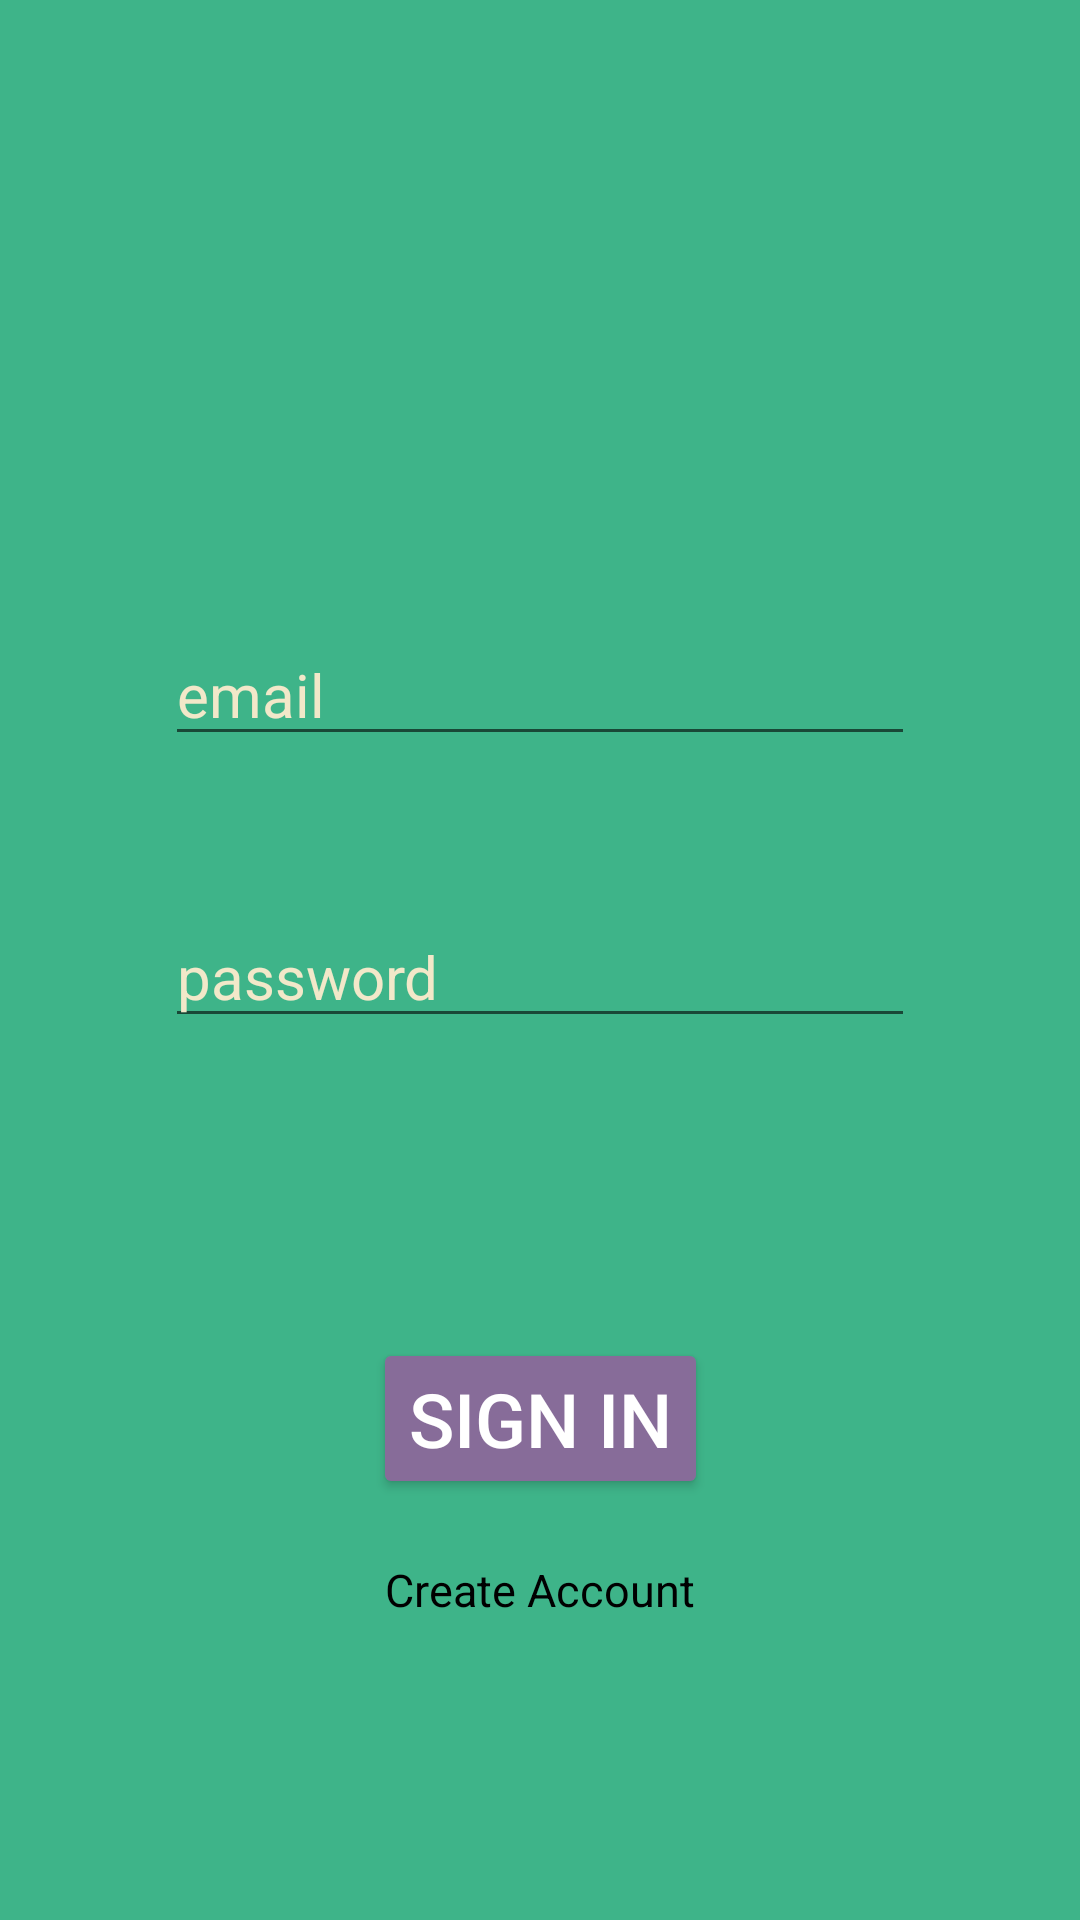

Layout XML and referenced resources for this Android screen:
<!-- AndroidManifest.xml: application theme Theme.InvestmentInConstruction -->
<!-- res/layout/activity_sign_in.xml -->
<?xml version="1.0" encoding="utf-8"?>
<androidx.constraintlayout.widget.ConstraintLayout xmlns:android="http://schemas.android.com/apk/res/android"
    xmlns:app="http://schemas.android.com/apk/res-auto"
    xmlns:tools="http://schemas.android.com/tools"
    android:layout_width="match_parent"
    android:layout_height="match_parent">

    <include layout="@layout/main_color_background"/>

    <EditText
        android:id="@+id/editTextTextEmailAddressSignIn"
        android:layout_width="250dp"
        android:layout_height="wrap_content"
        android:layout_marginBottom="50dp"
        android:ems="10"
        android:hint="email"
        android:textSize="20dp"
        android:inputType="textEmailAddress"
        android:textColorHint="@color/creamy"
        android:textColor="@color/black"
        app:layout_constraintBottom_toTopOf="@+id/editTextTextPasswordSignIn"
        app:layout_constraintEnd_toEndOf="parent"
        app:layout_constraintStart_toStartOf="parent" />

    <EditText
        android:id="@+id/editTextTextPasswordSignIn"
        android:layout_width="250dp"
        android:layout_height="wrap_content"
        android:layout_marginBottom="100dp"
        android:ems="10"
        android:hint="password"
        android:textSize="20dp"
        android:inputType="textPassword"
        android:textColorHint="@color/creamy"
        android:textColor="@color/black"
        app:layout_constraintBottom_toTopOf="@+id/buttonSignIn"
        app:layout_constraintEnd_toEndOf="parent"
        app:layout_constraintStart_toStartOf="parent" />
    <Button
        android:id="@+id/buttonSignIn"
        android:layout_width="wrap_content"
        android:layout_height="wrap_content"
        android:text="Sign In"
        android:textColor="@color/white"
        android:backgroundTint="@color/light_purple"
        android:textSize="25dp"
        android:onClick="signIn"
        android:layout_marginBottom="20dp"
        app:layout_constraintBottom_toTopOf="@+id/textViewGoToCreateAccount"
        app:layout_constraintEnd_toEndOf="parent"
        app:layout_constraintStart_toStartOf="parent" />

    <TextView
        android:id="@+id/textViewGoToCreateAccount"
        android:layout_width="wrap_content"
        android:layout_height="wrap_content"
        android:text="Create Account"
        android:textColor="@color/black"
        android:textSize="15dp"
        android:onClick="goToCreateAccount"
        android:layout_marginBottom="100dp"
        app:layout_constraintBottom_toBottomOf="parent"
        app:layout_constraintEnd_toEndOf="parent"
        app:layout_constraintStart_toStartOf="parent" />


</androidx.constraintlayout.widget.ConstraintLayout>
<!-- res/layout/main_color_background.xml (included above) -->
<?xml version="1.0" encoding="utf-8"?>
<androidx.constraintlayout.widget.ConstraintLayout xmlns:android="http://schemas.android.com/apk/res/android"
    android:layout_width="match_parent"
    android:layout_height="match_parent"
    android:background="@color/mint">

</androidx.constraintlayout.widget.ConstraintLayout>
<!-- resources referenced by this layout -->
<resources>
  <color name="black">#FF000000</color>
  <color name="creamy">#F2E8C9</color>
  <color name="light_purple">#876C99</color>
  <color name="mint">#3EB489</color>
  <color name="white">#FFFFFFFF</color>
  <style name="Theme.InvestmentInConstruction" parent="Theme.MaterialComponents.DayNight.DarkActionBar">
          
          <item name="colorPrimary">@color/purple_500</item>
          <item name="colorPrimaryVariant">@color/purple_700</item>
          <item name="colorOnPrimary">@color/white</item>
          
          <item name="colorSecondary">@color/teal_200</item>
          <item name="colorSecondaryVariant">@color/teal_700</item>
          <item name="colorOnSecondary">@color/black</item>
          
          <item name="android:statusBarColor">?attr/colorPrimaryVariant</item>
          
      </style>
  <color name="purple_500">#FF6200EE</color>
  <color name="purple_700">#FF3700B3</color>
  <color name="teal_200">#FF03DAC5</color>
  <color name="teal_700">#FF018786</color>
</resources>
